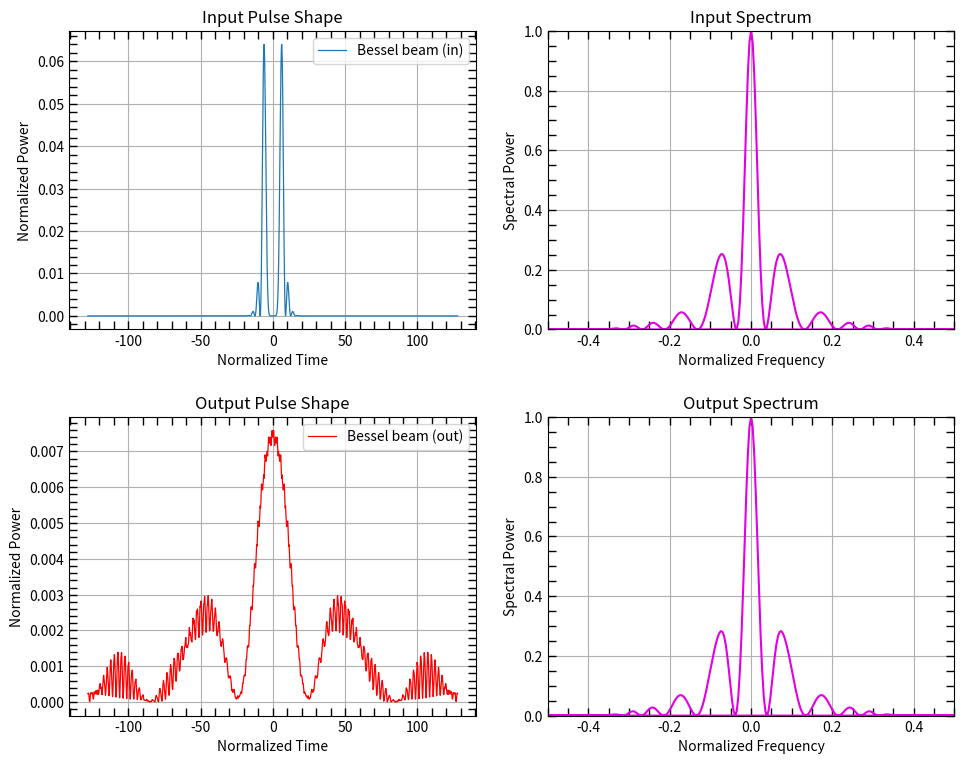

The matplotlib source for this figure:
import numpy as np
import scipy.special
import matplotlib.pyplot as plt

"""
SSFM code for solving the normalized NLS equation
Adapted to python from the 6th edition of the book
"Nonlinear Fiber Optics"
[redacted]

l_D: dispersion length

GVD (group velocity dispersion):
the frequency dependence of the group velocity in a
medium, or (quantitatively) the derivative of the 
inverse group velocity with respect to angular frequency
--------------------------------------------------------
"""

def sech(x):
    return 2/(np.exp(x) + np.exp(-x))
    
fiblen = 100    # fiber length in units of L_D
beta2 = -1    # sign of GVD parameter beta_2
N = 1         # soliton order 

# --- Set simulation parameters --- #
nt = 2048     # number of spectral points (FFT points)
Tmax = 128     # FFT window size
step_num = round(20*fiblen*np.power(N,2)) # number of z steps
delta_z = fiblen/step_num   # step size in z
delta_tau = (2*Tmax)/nt     # step size in tau

t_ns = np.arange(-nt/2, nt/2-1)
tau = delta_tau*t_ns                       # time array
omega = np.fft.fftshift(t_ns)*(np.pi/Tmax) # omega array
# Bessel function order
q0 = 5
# Beam waist
w0 = 10                      
# Bessel function modulation
J0 = np.abs(scipy.special.jv(q0, tau))  
uu = np.exp(-(pow(tau,2))/(pow(w0,2))) * J0  # initial pulse shape

temp = np.fft.fftshift(np.fft.ifft(uu)) # Fouerier transform
spectrum = np.power(np.abs(temp), 2)    # input spectrum
spectrum = spectrum/max(spectrum)       # normalize 
freq = np.fft.fftshift(omega)/(2*np.pi) # freq. array

# --- Plot input pulse shape and spectrum --- #

inout_pulsefig = plt.figure(figsize=(10, 8))
((ax1, ax2), (ax3, ax4)) = inout_pulsefig.subplots(2,2)
ax1.plot(tau, np.abs(uu)**2, label=r'Bessel beam (in)', linewidth=0.9)
ax1.set_xlabel(r'Normalized Time')
ax1.set_ylabel(r'Normalized Power')
ax1.legend(loc='upper right')
ax1.set_title('Input Pulse Shape')
ax1.grid()
ax1.minorticks_on()
ax1.tick_params(axis='both', which='both', direction='in', top=True, right=True, left=True, bottom=True, length=6, width=1)

ax2.plot(freq, spectrum, color=[0.89, 0, 0.89])
ax2.set_title('Input Spectrum')
ax2.set_xlabel(r'Normalized Frequency')
ax2.set_ylabel(r'Spectral Power')
ax2.set_xlim(-0.5, 0.5)
ax2.set_ylim(0, np.max(spectrum))
ax2.grid()
ax2.minorticks_on()
ax2.tick_params(axis='both', which='both', direction='in', top=True, right=True, left=True, bottom=True, length=6, width=1)

# --- Store disspersive phase shifts --- #
dispersion = np.exp(0.5j*beta2*np.power(omega,2)*delta_z) #phase factor
hhz = 1j*np.power(N,2)*delta_z # nonlinear phase factor
 
# scheme: 1/2N-> D-> 1/2N; first half step nonlinear
temp = uu*np.exp(np.power(np.abs(uu),2) * (-hhz/2))

for n in range(1, step_num):
    f_temp = np.fft.ifft(temp) * dispersion
    uu = np.fft.fft(f_temp)
    temp = uu * np.exp(np.power(np.abs(uu),2) * (-hhz/2))

temp = np.fft.fftshift(np.fft.ifft(uu)) # Fourier transform
spectrum = np.power(np.abs(temp), 2)       # output spectrum
spectrum = spectrum/max(spectrum)                # normalize

ax3.plot(tau, np.abs(uu)**2, label=r'Bessel beam (out)', color='red', linewidth=0.9)
ax3.set_xlabel(r'Normalized Time')
ax3.set_ylabel(r'Normalized Power')
ax3.set_title('Output Pulse Shape')
ax3.legend(loc='upper right')
ax3.grid()
ax3.minorticks_on()
ax3.tick_params(axis='both', which='both', direction='in', top=True, right=True, left=True, bottom=True, length=6, width=1)

ax4.plot(freq, spectrum, color=[0.89, 0, 0.89])
ax4.set_title('Output Spectrum')
ax4.set_xlabel(r'Normalized Frequency')
ax4.set_ylabel(r'Spectral Power')
ax4.set_xlim(-0.5, 0.5)
ax4.set_ylim(0, np.max(spectrum))
ax4.grid()
ax4.minorticks_on()
ax4.tick_params(axis='both', which='both', direction='in', top=True, right=True, left=True, bottom=True, length=6, width=1)
plt.tight_layout(pad=2.0)
plt.show()